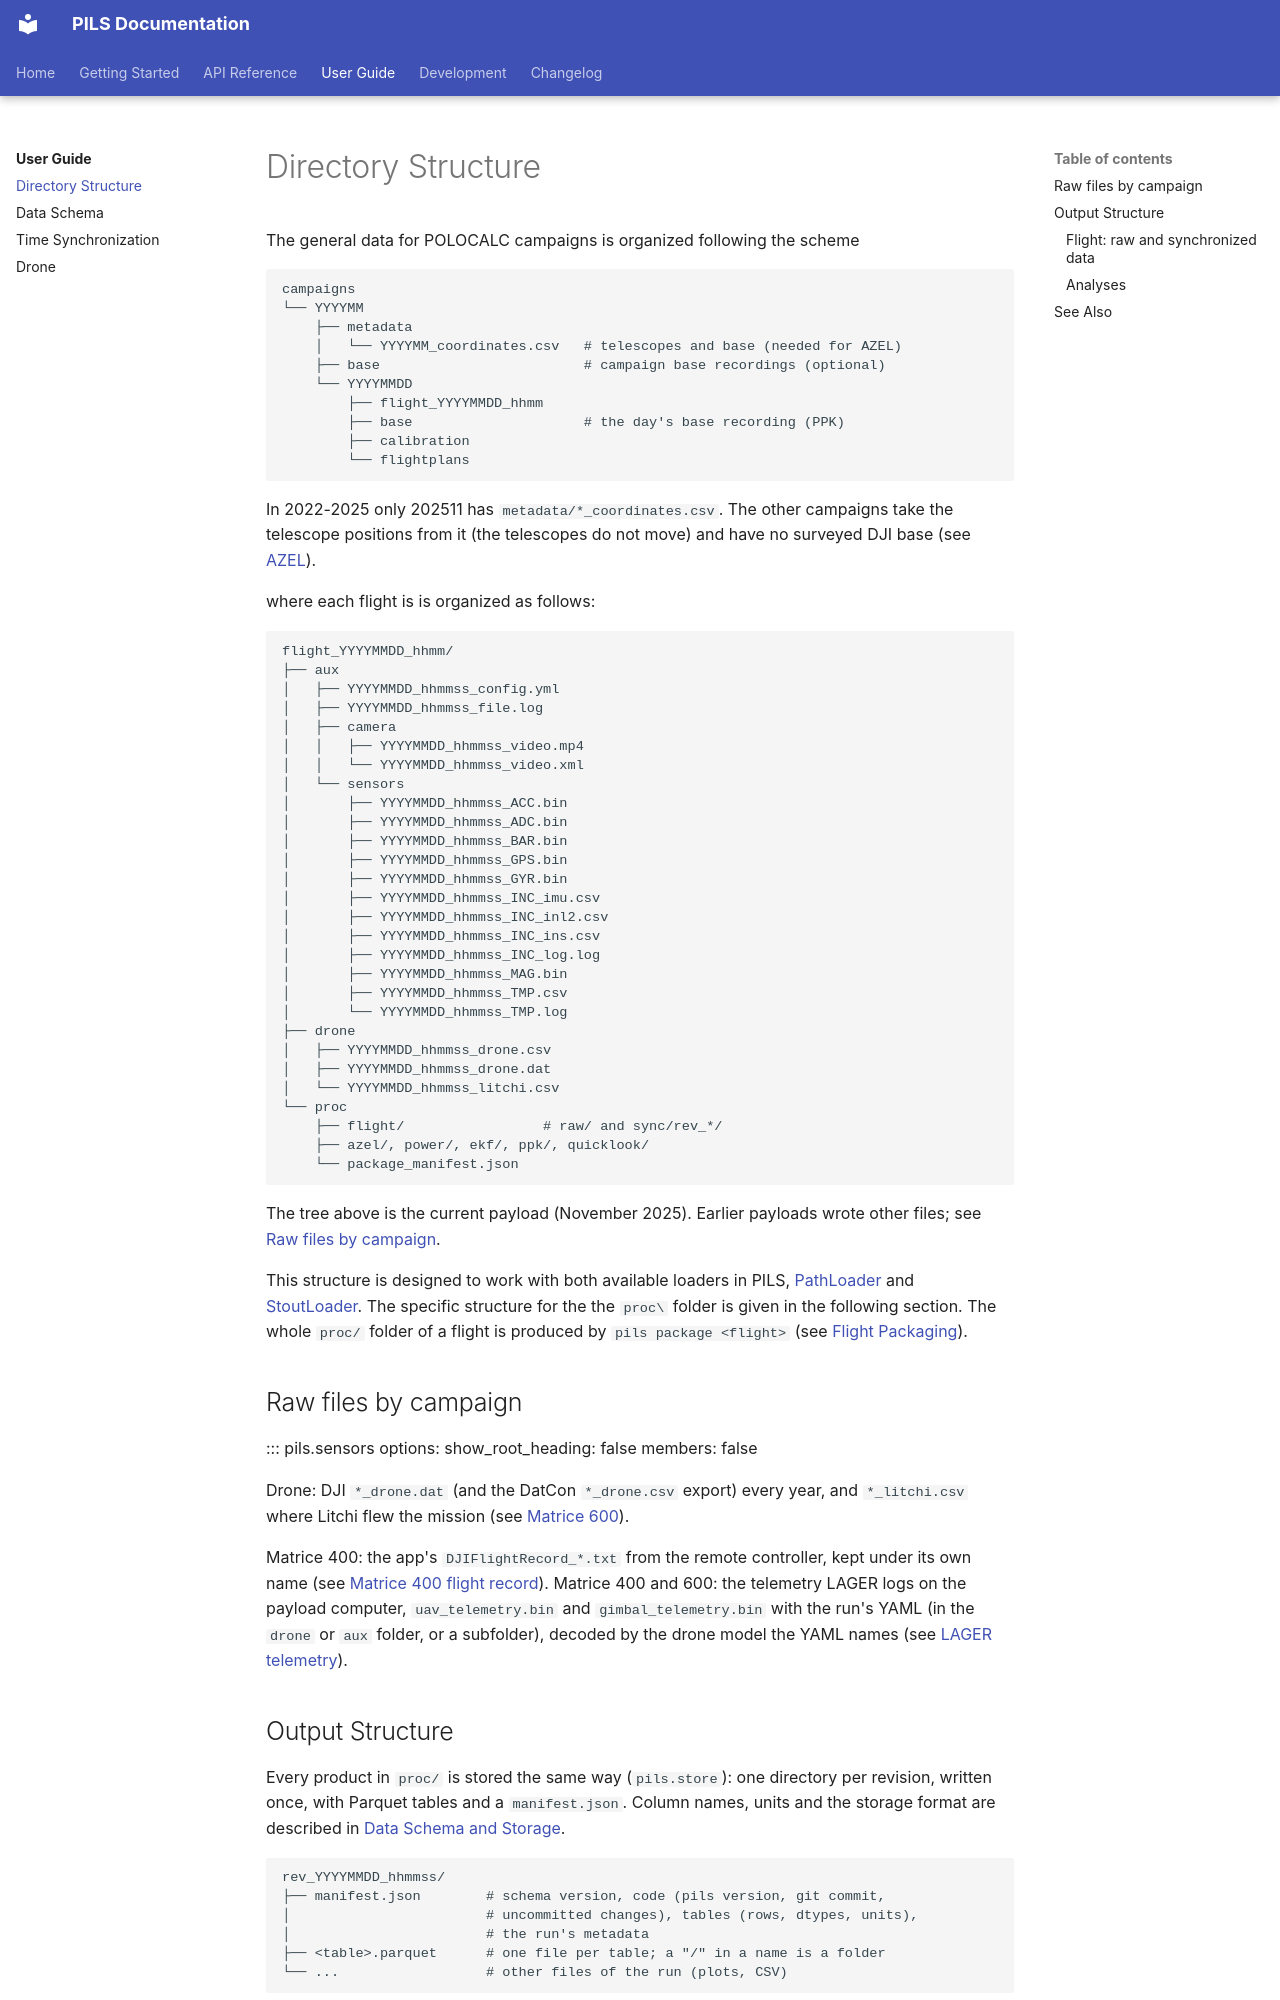

repository: POLOCALC/pils · page: user-guide/directory-structure/index.html · generator: mkdocs

# Directory Structure

The general data for POLOCALC campaigns is organized following the scheme

```
campaigns
└── YYYYMM
    ├── metadata
    │   └── YYYYMM_coordinates.csv   # telescopes and base (needed for AZEL)
    ├── base                         # campaign base recordings (optional)
    └── YYYYMMDD
        ├── flight_YYYYMMDD_hhmm
        ├── base                     # the day's base recording (PPK)
        ├── calibration
        └── flightplans
```

In 2022-2025 only 202511 has `metadata/*_coordinates.csv`. The other
campaigns take the telescope positions from it (the telescopes do not move)
and have no surveyed DJI base (see
[AZEL](../api/analysis/azel.md#telescope-and-base-positions)).

where each flight is is organized as follows:

```
flight_YYYYMMDD_hhmm/
├── aux
│   ├── YYYYMMDD_hhmmss_config.yml
│   ├── YYYYMMDD_hhmmss_file.log
│   ├── camera
│   │   ├── YYYYMMDD_hhmmss_video.mp4
│   │   └── YYYYMMDD_hhmmss_video.xml
│   └── sensors
│       ├── YYYYMMDD_hhmmss_ACC.bin
│       ├── YYYYMMDD_hhmmss_ADC.bin
│       ├── YYYYMMDD_hhmmss_BAR.bin
│       ├── YYYYMMDD_hhmmss_GPS.bin
│       ├── YYYYMMDD_hhmmss_GYR.bin
│       ├── YYYYMMDD_hhmmss_INC_imu.csv
│       ├── YYYYMMDD_hhmmss_INC_inl2.csv
│       ├── YYYYMMDD_hhmmss_INC_ins.csv
│       ├── YYYYMMDD_hhmmss_INC_log.log
│       ├── YYYYMMDD_hhmmss_MAG.bin
│       ├── YYYYMMDD_hhmmss_TMP.csv
│       └── YYYYMMDD_hhmmss_TMP.log
├── drone
│   ├── YYYYMMDD_hhmmss_drone.csv
│   ├── YYYYMMDD_hhmmss_drone.dat
│   └── YYYYMMDD_hhmmss_litchi.csv
└── proc
    ├── flight/                 # raw/ and sync/rev_*/
    ├── azel/, power/, ekf/, ppk/, quicklook/
    └── package_manifest.json


```

The tree above is the current payload (November 2025). Earlier payloads
wrote other files; see [Raw files by campaign](#raw-files-by-campaign).

This structure is designed to work with both available loaders in PILS, [PathLoader](../api/loaders/path-loader.md) and [StoutLoader](../api/loaders/stout-loader.md). The specific structure for the the ```proc\``` folder is given in the following section. The whole ```proc/``` folder of a flight is produced by ```pils package <flight>``` (see [Flight Packaging](../api/analysis/package.md)).


## Raw files by campaign

::: pils.sensors
    options:
      show_root_heading: false
      members: false

Drone: DJI `*_drone.dat` (and the DatCon `*_drone.csv` export) every year,
and `*_litchi.csv` where Litchi flew the mission (see
[Matrice 600](../api/drones/matrice-600.md)).

Matrice 400: the app's `DJIFlightRecord_*.txt` from the remote controller,
kept under its own name (see
[Matrice 400 flight record](../api/drones/matrice-400-flight-record.md)).
Matrice 400 and 600: the telemetry LAGER logs on the payload computer,
`uav_telemetry.bin` and `gimbal_telemetry.bin` with the run's YAML (in the
`drone` or `aux` folder, or a subfolder), decoded by the drone model the YAML
names (see [LAGER telemetry](../api/drones/lager.md)).
